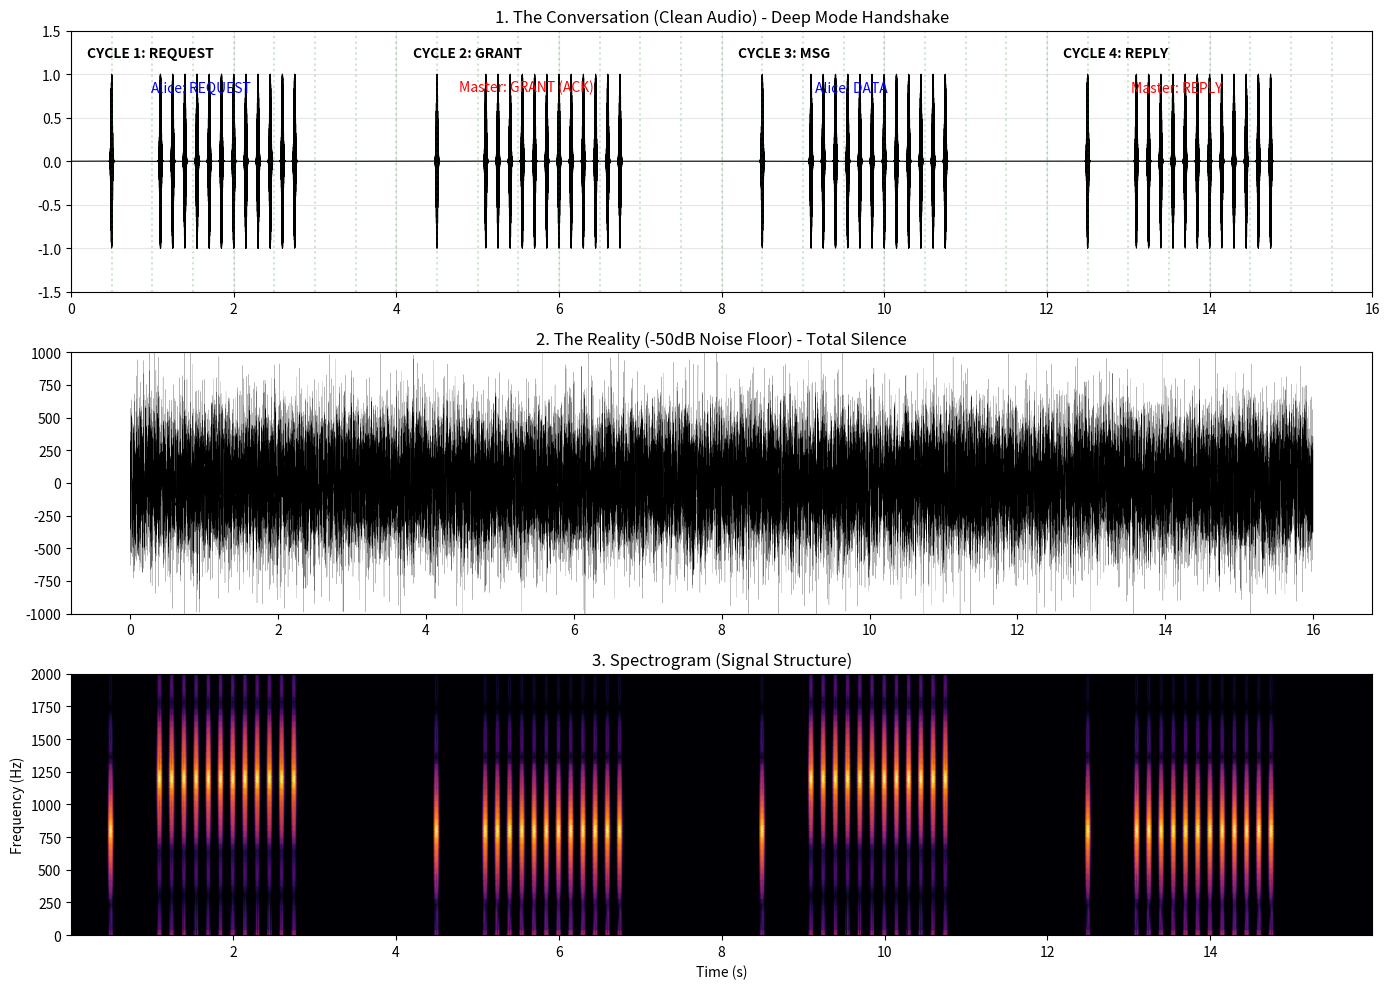

Reproduce this figure in Python. (Note: this script raises an exception after producing the figure.)
import numpy as np
import matplotlib.pyplot as plt
from scipy.io import wavfile
from scipy import signal

def generate_digiton(t, t_center, f_hz, width_s, amplitude=1.0):
    sigma = width_s / 6.0 
    envelope = np.exp(-(t - t_center)**2 / (2 * sigma**2))
    carrier = np.cos(2 * np.pi * f_hz * t)
    return amplitude * envelope * carrier

def generate_deep_sequence(t, t_start, f_hz, count, interval):
    """
    Generates a sequence of pings (Coherent Integration Train).
    """
    sig = np.zeros_like(t)
    width = 0.05 
    for i in range(count):
        t_c = t_start + i * interval
        sig += generate_digiton(t, t_c, f_hz, width)
    return sig

def simulate_deep_handshake():
    print("--- DIGITON DEEP HANDSHAKE SIMULATION (-50dB) ---")
    print("Scenario: Cold Start. Alice requests entry. Master Handshakes. Message Exchange.")
    print("-" * 60)

    # Parameters
    fs = 48000
    cycle_duration = 4.0 # Long cycle for deep mode
    num_slots = 8
    slot_duration = cycle_duration / num_slots # 0.5s per slot
    
    total_cycles = 4
    total_time = total_cycles * cycle_duration
    
    t = np.linspace(0, total_time, int(total_time * fs))
    clean_signal = np.zeros_like(t)
    
    freq_master = 800
    freq_alice = 1200 
    
    # Train Parameters
    train_count = 12 # 12 pings
    train_interval = 0.15 # 150ms spacing
    
    # --- CYCLE 1: REQUEST ---
    print("[Cycle 1] Discovery: Alice sends Request (Deep Train) in Slot 2")
    # Master CQ
    clean_signal += generate_digiton(t, 0.5, freq_master, 0.05)
    
    # Alice Request (Slot 2 starts at 1.0s)
    t_req = 1.0 + 0.1
    clean_signal += generate_deep_sequence(t, t_req, freq_alice, train_count, train_interval)
    
    # --- CYCLE 2: HANDSHAKE / GRANT ---
    print("[Cycle 2] Handshake: Master sends ACK/GRANT (Deep Train) in Slot 2")
    t_c2 = cycle_duration
    # Master CQ
    clean_signal += generate_digiton(t, t_c2 + 0.5, freq_master, 0.05)
    
    # Master ACK in Slot 2 (Echoing the slot back to Alice)
    # Master uses his frequency (800Hz) to distinguish
    t_ack = t_c2 + 1.0 + 0.1
    clean_signal += generate_deep_sequence(t, t_ack, freq_master, train_count, train_interval)

    # --- CYCLE 3: MESSAGE (ALICE) ---
    print("[Cycle 3] Message: Alice sends 'HELLO' (Deep Train)")
    t_c3 = 2 * cycle_duration
    # Master CQ
    clean_signal += generate_digiton(t, t_c3 + 0.5, freq_master, 0.05)
    
    # Alice Message
    t_msg = t_c3 + 1.0 + 0.1
    clean_signal += generate_deep_sequence(t, t_msg, freq_alice, train_count, train_interval)

    # --- CYCLE 4: REPLY (MASTER) ---
    print("[Cycle 4] Reply: Master sends 'ROGER' (Deep Train)")
    t_c4 = 3 * cycle_duration
    # Master CQ
    clean_signal += generate_digiton(t, t_c4 + 0.5, freq_master, 0.05)
    
    # Master Reply
    t_reply = t_c4 + 1.0 + 0.1
    clean_signal += generate_deep_sequence(t, t_reply, freq_master, train_count, train_interval)

    # --- NOISE GENERATION (-50dB) ---
    print("Adding -50dB Noise for visualization...")
    noise_amp = 300.0 
    noise = np.random.normal(0, noise_amp, len(t))
    noisy_signal = clean_signal + noise

    # --- VISUALIZATION ---
    plt.figure(figsize=(14, 10))
    
    # 1. Timeline (Clean)
    ax1 = plt.subplot(3, 1, 1)
    ax1.plot(t, clean_signal, 'k', linewidth=0.8)
    ax1.set_title("1. The Conversation (Clean Audio) - Deep Mode Handshake")
    ax1.set_ylim(-1.5, 1.5)
    ax1.set_xlim(0, total_time)
    ax1.grid(True, alpha=0.3)
    
    # Annotations
    # Cycle 1
    ax1.text(0.2, 1.2, "CYCLE 1: REQUEST", fontweight='bold')
    ax1.text(t_req + 0.5, 0.8, "Alice: REQUEST", color='blue', ha='center')
    
    # Cycle 2
    ax1.text(cycle_duration + 0.2, 1.2, "CYCLE 2: GRANT", fontweight='bold')
    ax1.text(t_ack + 0.5, 0.8, "Master: GRANT (ACK)", color='red', ha='center')
    
    # Cycle 3
    ax1.text(2*cycle_duration + 0.2, 1.2, "CYCLE 3: MSG", fontweight='bold')
    ax1.text(t_msg + 0.5, 0.8, "Alice: DATA", color='blue', ha='center')
    
    # Cycle 4
    ax1.text(3*cycle_duration + 0.2, 1.2, "CYCLE 4: REPLY", fontweight='bold')
    ax1.text(t_reply + 0.5, 0.8, "Master: REPLY", color='red', ha='center')

    # Draw Slot Boundaries
    for i in range(int(total_cycles * num_slots)):
        ax1.axvline(i * slot_duration, color='g', linestyle=':', alpha=0.2)

    # 2. The Reality (-50dB)
    ax2 = plt.subplot(3, 1, 2)
    ax2.plot(t[::20], noisy_signal[::20], 'k', linewidth=0.1)
    ax2.set_title("2. The Reality (-50dB Noise Floor) - Total Silence")
    ax2.set_ylim(-1000, 1000)
    
    # 3. Spectrogram (Recovered View)
    # We simulate what the modem "sees" after processing (Integration)
    # Since we can't easily plot the integrated output for the whole timeline without running the full stack,
    # We will plot the Spectrogram of the CLEAN signal to show the structure clearly.
    ax3 = plt.subplot(3, 1, 3)
    f, t_spec, Sxx = signal.spectrogram(clean_signal, fs, nperseg=1024, noverlap=512)
    ax3.pcolormesh(t_spec, f, 10 * np.log10(Sxx + 1e-10), shading='gouraud', cmap='inferno')
    ax3.set_title("3. Spectrogram (Signal Structure)")
    ax3.set_ylabel("Frequency (Hz)")
    ax3.set_xlabel("Time (s)")
    ax3.set_ylim(0, 2000)
    
    plt.tight_layout()
    plt.savefig('data/09_digiton_deep_handshake.png')
    print("Visualization saved to 'data/09_digiton_deep_handshake.png'")

    # Save CLEAN Audio
    max_val = np.max(np.abs(clean_signal))
    if max_val > 0:
        signal_norm = clean_signal / max_val * 0.9
    else:
        signal_norm = clean_signal
    
    signal_int16 = (signal_norm * 32767).astype(np.int16)
    wavfile.write('data/09_digiton_deep_handshake_clean.wav', fs, signal_int16)
    print("Audio saved to 'digiton_deep_handshake_clean.wav'")

if __name__ == "__main__":
    simulate_deep_handshake()
